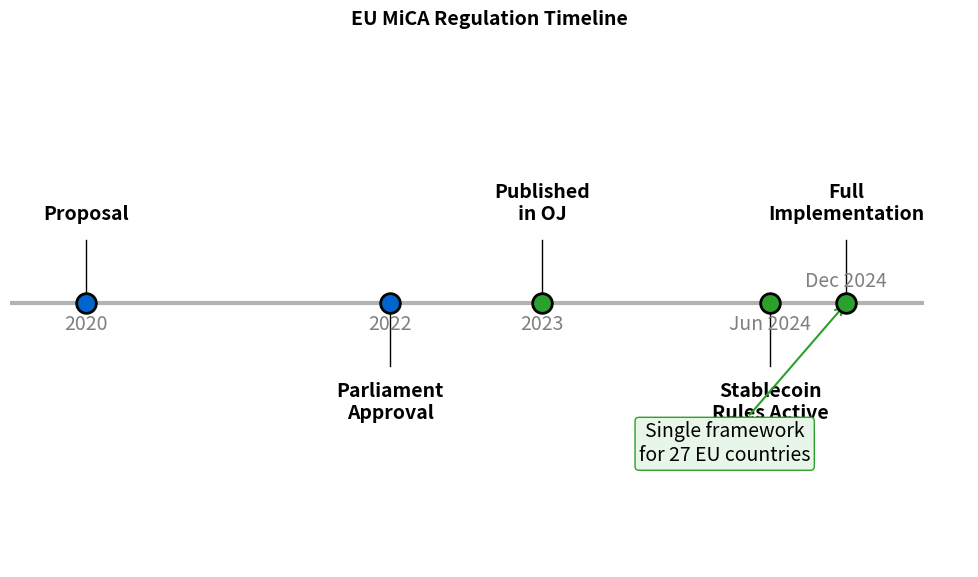

Here is the Python script that generated this plot: (Note: this script raises an exception after producing the figure.)
"""
MiCA Implementation Timeline
Horizontal timeline showing key milestones
"""

import matplotlib.pyplot as plt
import numpy as np
from pathlib import Path

CHART_METADATA = {
    'title': 'MiCA Timeline',
    'url': 'https://github.com/Digital-AI-Finance/Blockchain_Crypto/tree/main/Module_G_Regulation_Future/L45_Global_Regulation/charts/05_mica_timeline'
}

plt.rcParams.update({
    'font.size': 14,
    'axes.labelsize': 14,
    'axes.titlesize': 16,
    'xtick.labelsize': 12,
    'ytick.labelsize': 12,
    'legend.fontsize': 12,
    'figure.figsize': (10, 6),
    'figure.dpi': 150
})

MLPURPLE = '#3333B2'
MLBLUE = '#0066CC'
MLORANGE = '#FF7F0E'
MLGREEN = '#2CA02C'
MLRED = '#D62728'

fig, ax = plt.subplots(figsize=(10, 6))

# MiCA milestones
dates = [2020, 2022, 2023, 2024.5, 2025]
events = ['Proposal', 'Parliament\nApproval', 'Published\nin OJ', 'Stablecoin\nRules Active', 'Full\nImplementation']
colors = [MLBLUE, MLBLUE, MLGREEN, MLGREEN, MLGREEN]

# Draw timeline
ax.plot([2019.5, 2025.5], [0.5, 0.5], 'k-', linewidth=3, alpha=0.3)

# Plot milestones
for i, (date, event, color) in enumerate(zip(dates, events, colors)):
    ax.scatter(date, 0.5, s=200, c=color, edgecolors='black', linewidth=2, zorder=5)

    # Alternate label positions
    if i % 2 == 0:
        ax.text(date, 0.65, event, ha='center', va='bottom', fontsize=14, fontweight='bold')
        ax.plot([date, date], [0.5, 0.62], 'k-', linewidth=1)
    else:
        ax.text(date, 0.35, event, ha='center', va='top', fontsize=14, fontweight='bold')
        ax.plot([date, date], [0.5, 0.38], 'k-', linewidth=1)

# Add year labels
for date in dates:
    if date == 2024.5:
        ax.text(date, 0.48, 'Jun 2024', ha='center', va='top', fontsize=14, color='gray')
    elif date == 2025:
        ax.text(date, 0.52, 'Dec 2024', ha='center', va='bottom', fontsize=14, color='gray')
    else:
        ax.text(date, 0.48, str(int(date)), ha='center', va='top', fontsize=14, color='gray')

# Annotations
ax.annotate('Single framework\nfor 27 EU countries', xy=(2025, 0.5), xytext=(2024.2, 0.2),
            fontsize=14, ha='center',
            arrowprops=dict(arrowstyle='->', color=MLGREEN, lw=1.5),
            bbox=dict(boxstyle='round,pad=0.2', facecolor='#E8F5E9', edgecolor=MLGREEN))

ax.set_xlim(2019.5, 2025.8)
ax.set_ylim(0, 1)
ax.axis('off')

ax.set_title('EU MiCA Regulation Timeline', fontweight='bold', fontsize=14, pad=10)

plt.tight_layout()
output_path = Path(__file__).parent / 'chart.pdf'
plt.savefig(output_path, bbox_inches='tight', dpi=300)
print(f"Chart saved to: {output_path.absolute()}")
plt.close()
